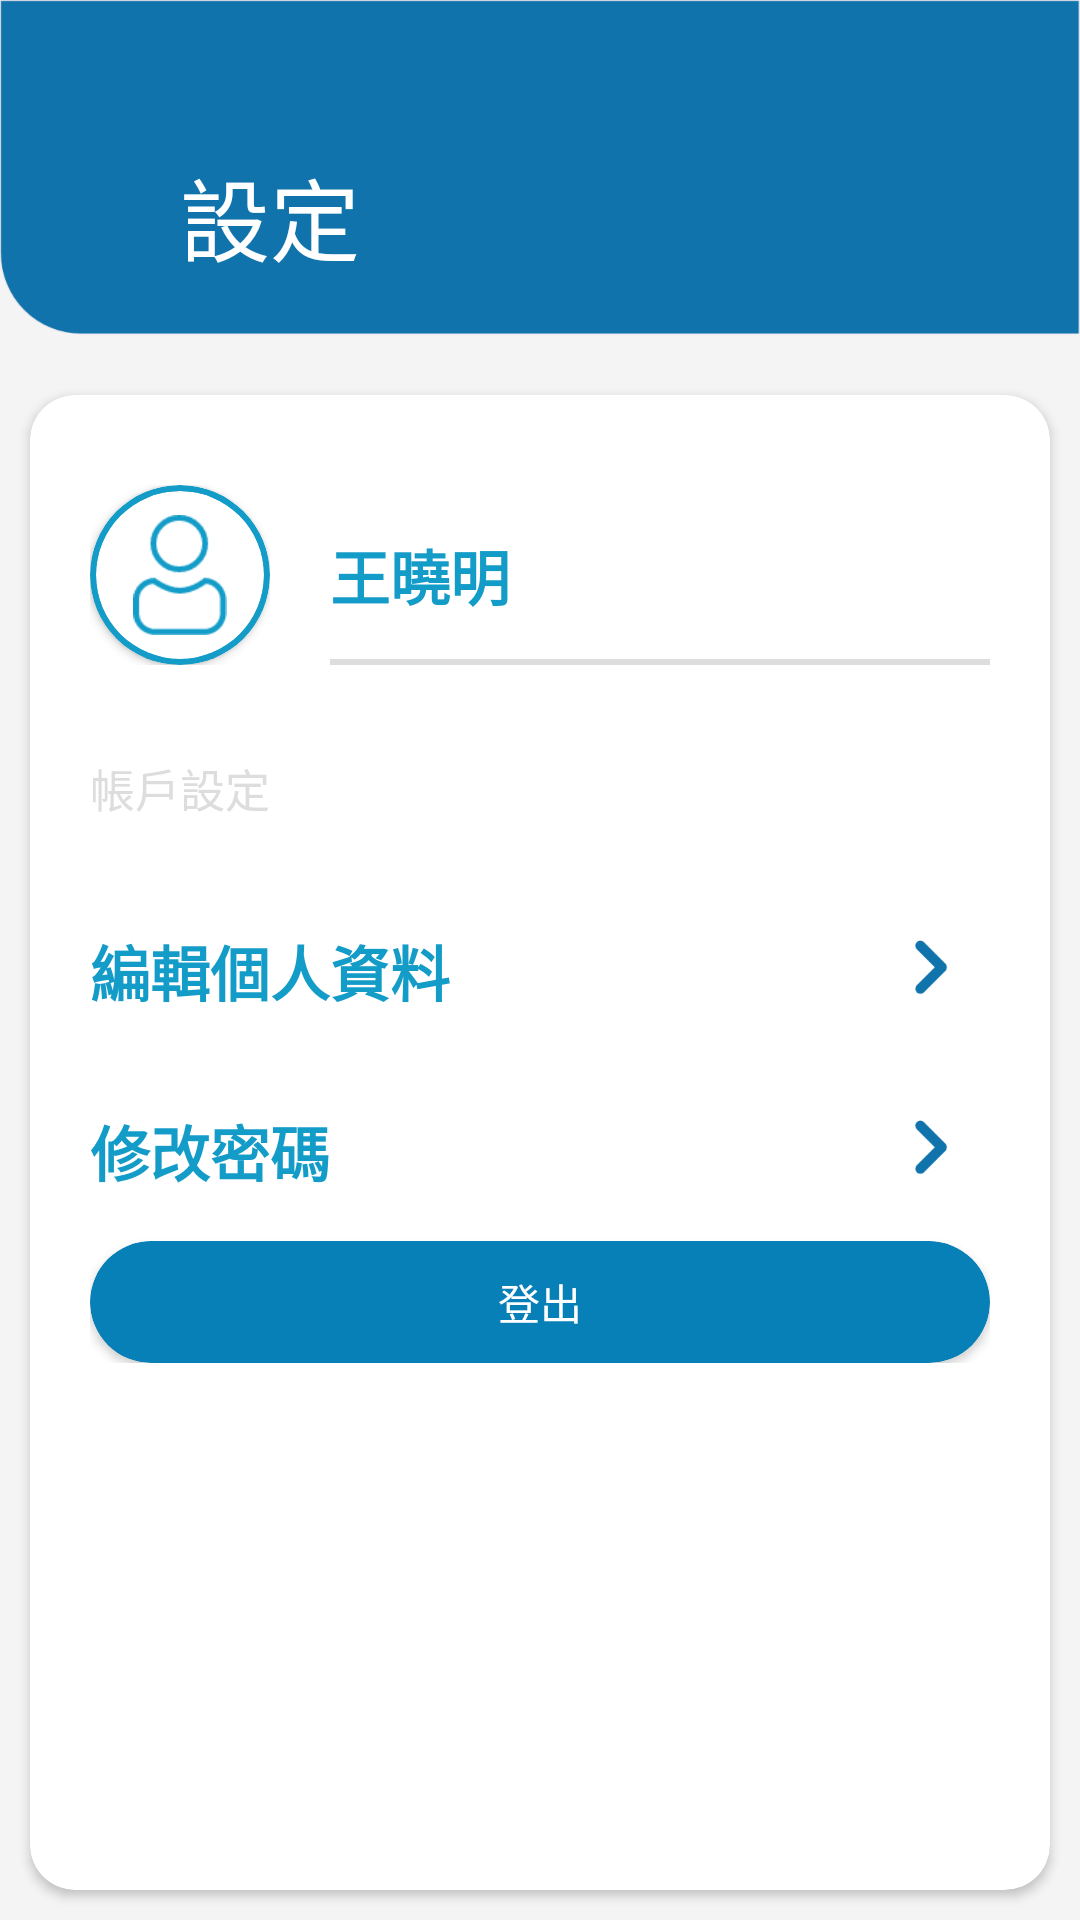

This screen was rendered from an Android layout file. Write that file and the resources it references.
<!-- AndroidManifest.xml: application theme Theme.疫苗護照PPCare -->
<!-- res/layout/activity_setting.xml -->
<?xml version="1.0" encoding="utf-8"?>
<LinearLayout xmlns:android="http://schemas.android.com/apk/res/android"
    xmlns:app="http://schemas.android.com/apk/res-auto"
    xmlns:tools="http://schemas.android.com/tools"
    android:layout_width="match_parent"
    android:layout_height="match_parent"
    android:orientation="vertical"
    tools:context=".Activities.setting"
    android:background="@color/settingBackGround">

    <RelativeLayout
        android:layout_width="match_parent"
        android:layout_height="wrap_content">

        <ImageView
            android:layout_width="match_parent"
            android:layout_height="wrap_content"
            android:background="@drawable/a6xxxhdpi_95" />
        <LinearLayout
            android:layout_width="wrap_content"
            android:layout_height="wrap_content"
            android:layout_marginLeft="30dp"
            android:orientation="horizontal"
            android:layout_marginTop="50dp">
            <ImageButton
                android:id="@+id/btn_back"
                android:layout_width="wrap_content"
                android:layout_height="wrap_content"
                android:src="@drawable/a6xxxhdpi_107"
                android:background="@color/transparent"
                android:layout_gravity="center"/>
            <TextView
                android:layout_width="wrap_content"
                android:layout_height="wrap_content"
                android:text="設定"
                android:layout_marginLeft="30dp"
                android:layout_gravity="center"
                android:textColor="@color/white"
                android:textSize="30dp"/>
        </LinearLayout>
    </RelativeLayout>
    <androidx.cardview.widget.CardView
        android:layout_width="match_parent"
        android:layout_height="match_parent"
        android:layout_marginTop="20dp"
        android:layout_marginBottom="10dp"
        android:layout_marginHorizontal="10dp"
        app:cardCornerRadius="15dp"
        app:cardBackgroundColor="@color/settingCardbac">
        <ScrollView
            android:layout_width="match_parent"
            android:layout_height="match_parent">
            <LinearLayout
                android:layout_width="match_parent"
                android:layout_height="match_parent"
                android:paddingHorizontal="20dp"
                android:orientation="vertical"
                android:paddingVertical="30dp">
                <LinearLayout
                    android:layout_width="match_parent"
                    android:layout_height="wrap_content">
                    <RelativeLayout
                        android:layout_width="60dp"
                        android:layout_height="60dp">
                        <androidx.cardview.widget.CardView
                            android:layout_width="match_parent"
                            android:layout_height="match_parent"
                            app:cardCornerRadius="360dp"
                            app:cardBackgroundColor="@color/textColor">
                        </androidx.cardview.widget.CardView>

                        <androidx.cardview.widget.CardView
                            android:layout_width="56dp"
                            android:layout_height="56dp"
                            android:layout_centerInParent="true"
                            app:cardBackgroundColor="@color/settingCardbac"
                            app:cardCornerRadius="360dp" >
                            <ImageView
                                android:layout_width="40dp"
                                android:layout_height="40dp"
                                android:layout_gravity="center"
                                android:src="@drawable/a6xxxhdpi_97"
                                app:tint="@color/textColor" />
                        </androidx.cardview.widget.CardView>


                    </RelativeLayout>
                    <RelativeLayout
                        android:layout_width="match_parent"
                        android:layout_height="match_parent"
                        android:layout_gravity="bottom"
                        android:layout_marginLeft="20dp"
                        android:orientation="vertical">
                        <TextView
                            android:layout_width="wrap_content"
                            android:layout_height="wrap_content"
                            android:text="王曉明"
                            android:textStyle="bold"
                            android:layout_centerVertical="true"
                            android:textSize="20dp"
                            android:textColor="@color/textColor"/>
                        <View
                            android:layout_alignParentBottom="true"
                            android:layout_width="match_parent"
                            android:layout_height="2dp"
                            android:background="@color/settingGray"/>
                    </RelativeLayout>
                </LinearLayout>
                <TextView
                    android:layout_width="wrap_content"
                    android:layout_height="wrap_content"
                    android:text="帳戶設定"
                    android:textColor="@color/settingGray"
                    android:layout_marginTop="30dp"
                    android:layout_marginBottom="20dp"
                    android:textSize="15dp"/>
                <RelativeLayout
                    android:id="@+id/btn_editInfo"
                    android:layout_width="match_parent"
                    android:layout_height="wrap_content"
                    android:layout_marginVertical="10dp">
                    <TextView
                        android:layout_width="wrap_content"
                        android:layout_height="wrap_content"
                        android:text="編輯個人資料"
                        android:textSize="20dp"
                        android:textColor="@color/textColor"
                        android:textStyle="bold"
                        android:layout_centerVertical="true"/>
                    <ImageButton
                        android:layout_width="wrap_content"
                        android:layout_height="wrap_content"
                        android:src="@drawable/a6xxxhdpi_106"
                        android:background="@color/transparent"
                        android:layout_centerVertical="true"
                        android:layout_alignParentRight="true"/>
                </RelativeLayout>
                <RelativeLayout
                    android:id="@+id/btn_editPwd"
                    android:layout_width="match_parent"
                    android:layout_height="wrap_content"
                    android:layout_marginVertical="10dp">
                    <TextView
                        android:layout_width="wrap_content"
                        android:layout_height="wrap_content"
                        android:text="修改密碼"
                        android:textSize="20dp"
                        android:textColor="@color/textColor"
                        android:textStyle="bold"
                        android:layout_centerVertical="true"/>
                    <ImageButton
                        android:layout_width="wrap_content"
                        android:layout_height="wrap_content"
                        android:src="@drawable/a6xxxhdpi_106"
                        android:background="@color/transparent"
                        android:layout_centerVertical="true"
                        android:layout_alignParentRight="true"/>
                </RelativeLayout>
                <androidx.cardview.widget.CardView
                    android:id="@+id/btn_logout"
                    android:layout_width="match_parent"
                    android:layout_height="wrap_content"
                    app:cardBackgroundColor="@color/buttonColor"
                    app:cardCornerRadius="360dp">
                    <TextView
                        android:layout_width="wrap_content"
                        android:layout_height="wrap_content"
                        android:layout_gravity="center"
                        android:textColor="@color/white"
                        android:layout_marginVertical="10dp"
                        android:text="登出"/>
                </androidx.cardview.widget.CardView>
            </LinearLayout>
        </ScrollView>

    </androidx.cardview.widget.CardView>
</LinearLayout>
<!-- resources referenced by this layout -->
<resources>
  <color name="buttonColor">#077FB7</color>
  <color name="settingBackGround">#F4F4F4</color>
  <color name="settingCardbac">#FFFFFF</color>
  <color name="settingGray">#DDDDDD</color>
  <color name="textColor">#139CC8</color>
  <color name="transparent">#00000000</color>
  <color name="white">#FFFFFFFF</color>
  <!-- drawable a6xxxhdpi_106: png bitmap (drawable-xxxhdpi, 1822 bytes) -->
  <!-- drawable a6xxxhdpi_107: png bitmap (drawable-night-xxxhdpi, 1030 bytes) -->
  <!-- drawable a6xxxhdpi_95: png bitmap (drawable-night-xxxhdpi, 14859 bytes) -->
  <!-- drawable a6xxxhdpi_97: png bitmap (drawable-xxxhdpi, 1965 bytes) -->
  <style name="Theme.疫苗護照PPCare" parent="Theme.MaterialComponents.Light.NoActionBar">
          
          <item name="colorPrimary">@color/deepBlue</item>
          <item name="colorPrimaryVariant">@color/purple_700</item>
          <item name="colorOnPrimary">@color/white</item>
          
          <item name="colorSecondary">@color/deepBlue</item>
          <item name="colorSecondaryVariant">@color/teal_700</item>
          <item name="colorOnSecondary">@color/black</item>
          
      </style>
  <color name="deepBlue">#139CC8</color>
  <color name="purple_700">#FF3700B3</color>
  <color name="teal_700">#FF018786</color>
  <color name="black">#FF000000</color>
</resources>
